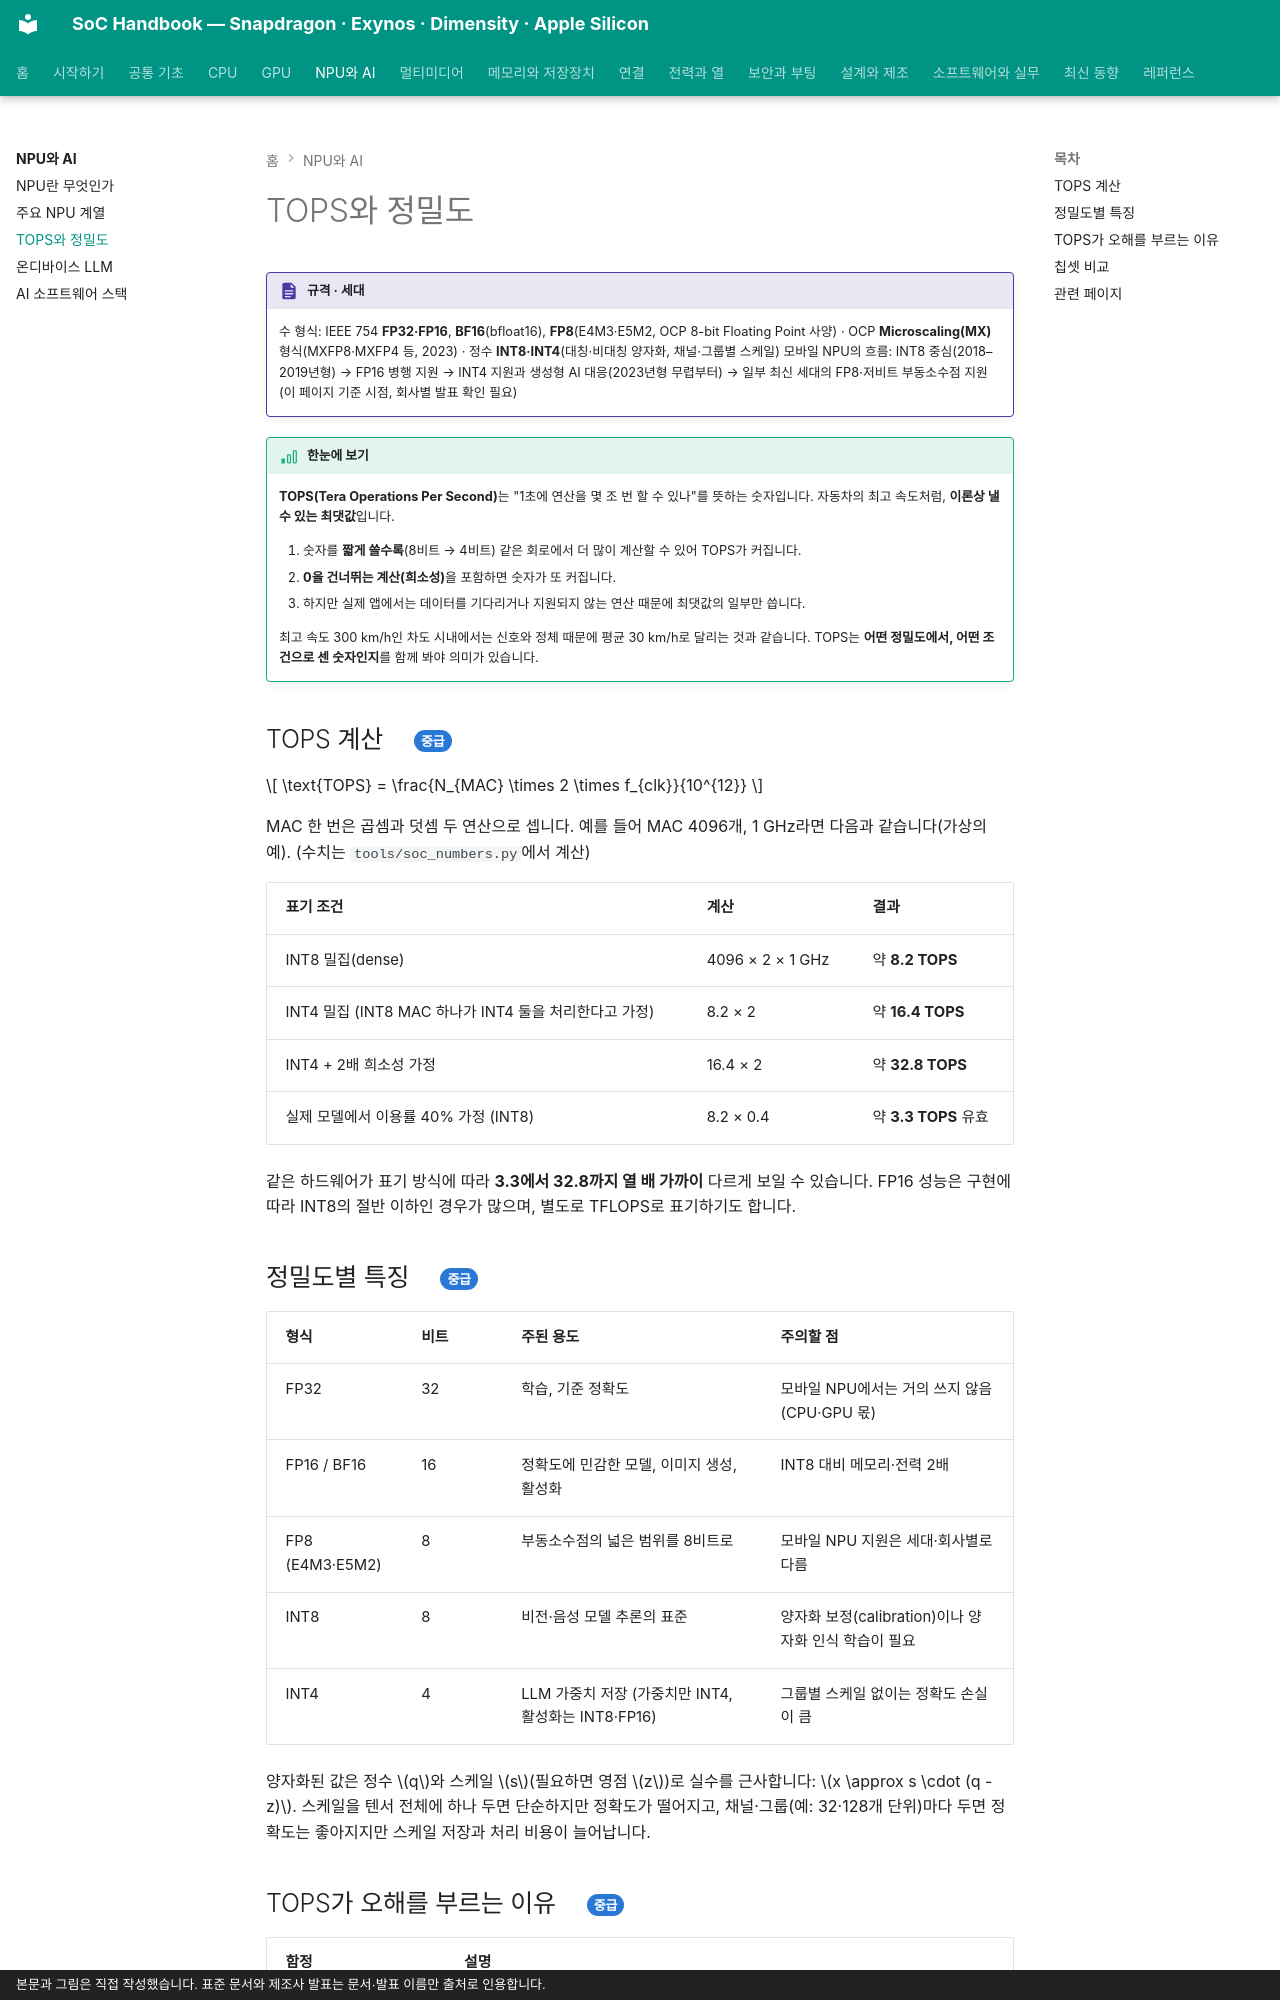

repository: goodhosup/soc · page: npu/tops/index.html · generator: mkdocs · copyright: 본문과 그림은 직접 작성했습니다. 표준 문서와 제조사 발표는 문서·발표 이름만 출처로 인용합니다.

# TOPS와 정밀도

!!! spec "규격 · 세대"
    수 형식: IEEE 754 **FP32·FP16**, **BF16**(bfloat16), **FP8**(E4M3·E5M2, OCP 8-bit Floating Point 사양) · OCP **Microscaling(MX)** 형식(MXFP8·MXFP4 등, 2023) · 정수 **INT8·INT4**(대칭·비대칭 양자화, 채널·그룹별 스케일)
    모바일 NPU의 흐름: INT8 중심(2018–2019년형) → FP16 병행 지원 → INT4 지원과 생성형 AI 대응(2023년형 무렵부터) → 일부 최신 세대의 FP8·저비트 부동소수점 지원(이 페이지 기준 시점, 회사별 발표 확인 필요)

!!! basic "한눈에 보기"
    **TOPS(Tera Operations Per Second)**는 "1초에 연산을 몇 조 번 할 수 있나"를 뜻하는 숫자입니다. 자동차의 최고 속도처럼, **이론상 낼 수 있는 최댓값**입니다.

    1. 숫자를 **짧게 쓸수록**(8비트 → 4비트) 같은 회로에서 더 많이 계산할 수 있어 TOPS가 커집니다.
    2. **0을 건너뛰는 계산(희소성)**을 포함하면 숫자가 또 커집니다.
    3. 하지만 실제 앱에서는 데이터를 기다리거나 지원되지 않는 연산 때문에 최댓값의 일부만 씁니다.

    최고 속도 300 km/h인 차도 시내에서는 신호와 정체 때문에 평균 30 km/h로 달리는 것과 같습니다. TOPS는 **어떤 정밀도에서, 어떤 조건으로 센 숫자인지**를 함께 봐야 의미가 있습니다.

## TOPS 계산 { .l2 }

$$
\text{TOPS} = \frac{N_{MAC} \times 2 \times f_{clk}}{10^{12}}
$$

MAC 한 번은 곱셈과 덧셈 두 연산으로 셉니다. 예를 들어 MAC 4096개, 1 GHz라면 다음과 같습니다(가상의 예). (수치는 `tools/soc_numbers.py`에서 계산)

| 표기 조건 | 계산 | 결과 |
|---|---|---|
| INT8 밀집(dense) | 4096 × 2 × 1 GHz | 약 **8.2 TOPS** |
| INT4 밀집 (INT8 MAC 하나가 INT4 둘을 처리한다고 가정) | 8.2 × 2 | 약 **16.4 TOPS** |
| INT4 + 2배 희소성 가정 | 16.4 × 2 | 약 **32.8 TOPS** |
| 실제 모델에서 이용률 40% 가정 (INT8) | 8.2 × 0.4 | 약 **3.3 TOPS** 유효 |

같은 하드웨어가 표기 방식에 따라 **3.3에서 32.8까지 열 배 가까이** 다르게 보일 수 있습니다. FP16 성능은 구현에 따라 INT8의 절반 이하인 경우가 많으며, 별도로 TFLOPS로 표기하기도 합니다.

## 정밀도별 특징 { .l2 }

| 형식 | 비트 | 주된 용도 | 주의할 점 |
|---|---|---|---|
| FP32 | 32 | 학습, 기준 정확도 | 모바일 NPU에서는 거의 쓰지 않음 (CPU·GPU 몫) |
| FP16 / BF16 | 16 | 정확도에 민감한 모델, 이미지 생성, 활성화 | INT8 대비 메모리·전력 2배 |
| FP8 (E4M3·E5M2) | 8 | 부동소수점의 넓은 범위를 8비트로 | 모바일 NPU 지원은 세대·회사별로 다름 |
| INT8 | 8 | 비전·음성 모델 추론의 표준 | 양자화 보정(calibration)이나 양자화 인식 학습이 필요 |
| INT4 | 4 | LLM 가중치 저장 (가중치만 INT4, 활성화는 INT8·FP16) | 그룹별 스케일 없이는 정확도 손실이 큼 |

양자화된 값은 정수 $q$와 스케일 $s$(필요하면 영점 $z$)로 실수를 근사합니다: $x \approx s \cdot (q - z)$. 스케일을 텐서 전체에 하나 두면 단순하지만 정확도가 떨어지고, 채널·그룹(예: 32·128개 단위)마다 두면 정확도는 좋아지지만 스케일 저장과 처리 비용이 늘어납니다.
